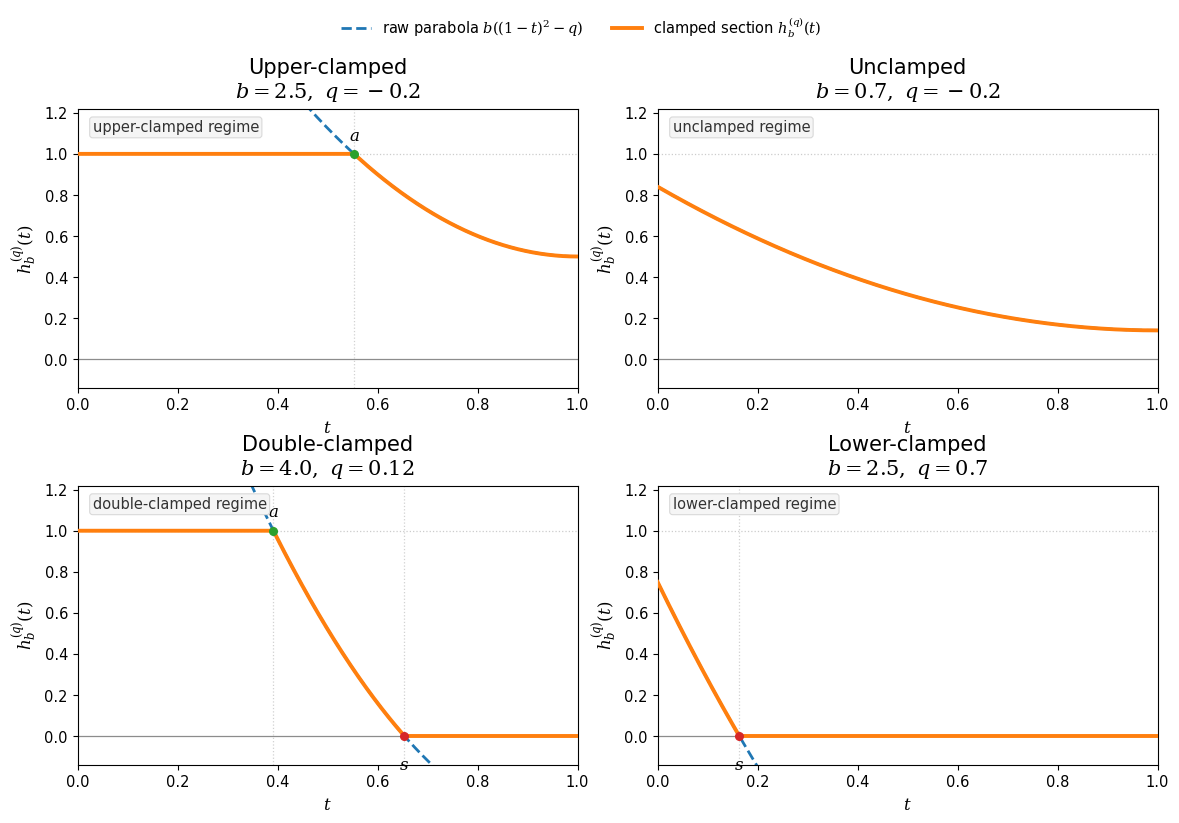

Reproduce this figure in Python.
import numpy as np
import matplotlib.pyplot as plt


def clamp(x, lo=0.0, hi=1.0):
    return np.minimum(np.maximum(x, lo), hi)


def raw_section(t, b, q):
    return b * ((1 - t) ** 2 - q)


def clamped_section(t, b, q):
    return clamp(raw_section(t, b, q), 0.0, 1.0)


def switching_points(b, q):
    """
    Return switching points in t-coordinates.

    a: where the curve leaves the upper clamp y=1
    s: where the curve reaches the lower clamp y=0
    """
    a = None
    s = None

    # b((1-t)^2 - q) = 1
    if q + 1.0 / b >= 0:
        R = np.sqrt(q + 1.0 / b)
        if 0 <= R <= 1:
            a = 1 - R

    # b((1-t)^2 - q) = 0
    if q >= 0:
        r = np.sqrt(q)
        if 0 <= r <= 1:
            s = 1 - r

    return a, s


def classify_regime(b, q):
    if q < 0:
        max_raw = b * (1 - q)
        if max_raw > 1:
            return "upper-clamped regime"
        return "unclamped regime"
    else:
        max_raw = b * (1 - q)
        if max_raw > 1:
            return "double-clamped regime"
        return "lower-clamped regime"


def setup_style():
    plt.rcParams.update(
        {
            "font.size": 11,
            "axes.titlesize": 15,
            "axes.labelsize": 12,
            "xtick.labelsize": 10.5,
            "ytick.labelsize": 10.5,
            "legend.fontsize": 10.5,
            "mathtext.fontset": "dejavuserif",
            "font.family": "DejaVu Sans",
            "axes.spines.top": True,
            "axes.spines.right": True,
        }
    )


def plot_panel(ax, b, q, panel_title):
    t = np.linspace(0, 1, 2000)
    y_raw = raw_section(t, b, q)
    y_clamped = clamped_section(t, b, q)
    a, s = switching_points(b, q)
    regime = classify_regime(b, q)

    # limits
    ax.set_xlim(0, 1)
    ax.set_ylim(-0.14, 1.22)

    # reference lines
    ax.axhline(0, color="0.55", lw=0.9, zorder=0)
    ax.axhline(1, color="0.80", lw=0.9, ls=":", zorder=0)

    # raw and clamped curves
    (raw_line,) = ax.plot(
        t,
        y_raw,
        ls="--",
        lw=2.0,
        color="#1f77b4",
        label=r"raw parabola $b((1-t)^2-q)$",
        zorder=2,
    )
    (clamp_line,) = ax.plot(
        t,
        y_clamped,
        lw=2.8,
        color="#ff7f0e",
        label=r"clamped section $h_b^{(q)}(t)$",
        zorder=3,
    )

    # switching lines and labels
    point_handles = []

    if a is not None and 0 < a < 1:
        ax.axvline(a, color="0.82", lw=0.9, ls=":", zorder=0)
        p = ax.plot(a, 1, marker="o", ms=5.5, color="#2ca02c", zorder=4)[0]
        point_handles.append(p)
        ax.annotate(
            r"$a$",
            xy=(a, 1),
            xytext=(0, 10),
            textcoords="offset points",
            ha="center",
            fontsize=12,
        )

    if s is not None and 0 < s < 1:
        ax.axvline(s, color="0.82", lw=0.9, ls=":", zorder=0)
        p = ax.plot(s, 0, marker="o", ms=5.5, color="#d62728", zorder=4)[0]
        point_handles.append(p)
        ax.annotate(
            r"$s$",
            xy=(s, 0),
            xytext=(0, -14),
            textcoords="offset points",
            ha="center",
            va="top",
            fontsize=12,
        )

    # subtle regime tag
    ax.text(
        0.03,
        0.96,
        regime,
        transform=ax.transAxes,
        ha="left",
        va="top",
        fontsize=10.5,
        color="0.20",
        bbox=dict(boxstyle="round,pad=0.2", fc="0.96", ec="0.85", lw=0.8),
    )

    # titles and labels
    ax.set_title(panel_title + "\n" + rf"$b={b},\ q={q}$", pad=8)
    ax.set_xlabel(r"$t$")
    ax.set_ylabel(r"$h_b^{(q)}(t)$")

    # cleaner ticks
    ax.set_xticks(np.linspace(0, 1, 6))
    ax.set_yticks(np.linspace(0, 1.2, 7))

    return raw_line, clamp_line


def main():
    setup_style()

    examples = [
        (2.5, -0.2, "Upper-clamped"),
        (0.7, -0.2, "Unclamped"),
        (4.0, 0.12, "Double-clamped"),
        (2.5, 0.7, "Lower-clamped"),
    ]

    fig, axes = plt.subplots(2, 2, figsize=(12, 8.2))
    axes = axes.ravel()

    handles = None
    for ax, (b, q, title) in zip(axes, examples):
        handles = plot_panel(ax, b, q, title)

    # shared legend above panels
    fig.legend(
        handles,
        [r"raw parabola $b((1-t)^2-q)$", r"clamped section $h_b^{(q)}(t)$"],
        loc="upper center",
        ncol=2,
        frameon=False,
        bbox_to_anchor=(0.5, 1.02),
    )

    # fig.suptitle(
    #     r"Four clamping regimes of $h_b^{(q)}(t)=\operatorname{clamp}(b((1-t)^2-q),0,1)$",
    #     y=0.995,
    #     fontsize=18
    # )

    fig.subplots_adjust(
        top=0.89, bottom=0.09, left=0.08, right=0.98, hspace=0.35, wspace=0.16
    )

    # Uncomment for export
    # plt.savefig("clamping_regimes_clean.pdf", bbox_inches="tight")
    # plt.savefig("clamping_regimes_clean.png", dpi=300, bbox_inches="tight")

    plt.show()


if __name__ == "__main__":
    main()
